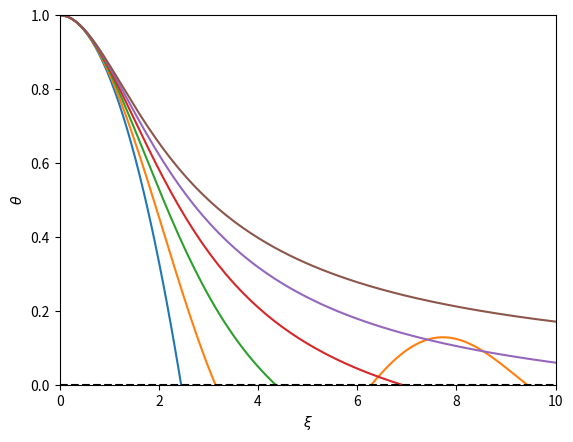

Generate this figure with matplotlib:
# sample solution using scipy's odeint
# reference stackoverflow

import matplotlib.pyplot as plt
import numpy as np
from scipy.integrate import odeint

def poly(y,xi,n):  
    theta, phi = y  
    dydxi = [-phi/(xi**2), (xi**2)*theta**n]  
    return dydxi

fig, ax = plt.subplots()

y0 = [1.,0.]  
xi = np.linspace(10e-4, 16., 201)

for n in range(6):
    sol = odeint(poly, y0, xi, args=(n,))
    ax.plot(xi, sol[:, 0])

ax.axhline(y = 0.0, linestyle = '--', color = 'k')
ax.set_xlim([0, 10])
ax.set_ylim([0, 1.0])
ax.set_xlabel(r"$\xi$")
ax.set_ylabel(r"$\theta$")
plt.show()